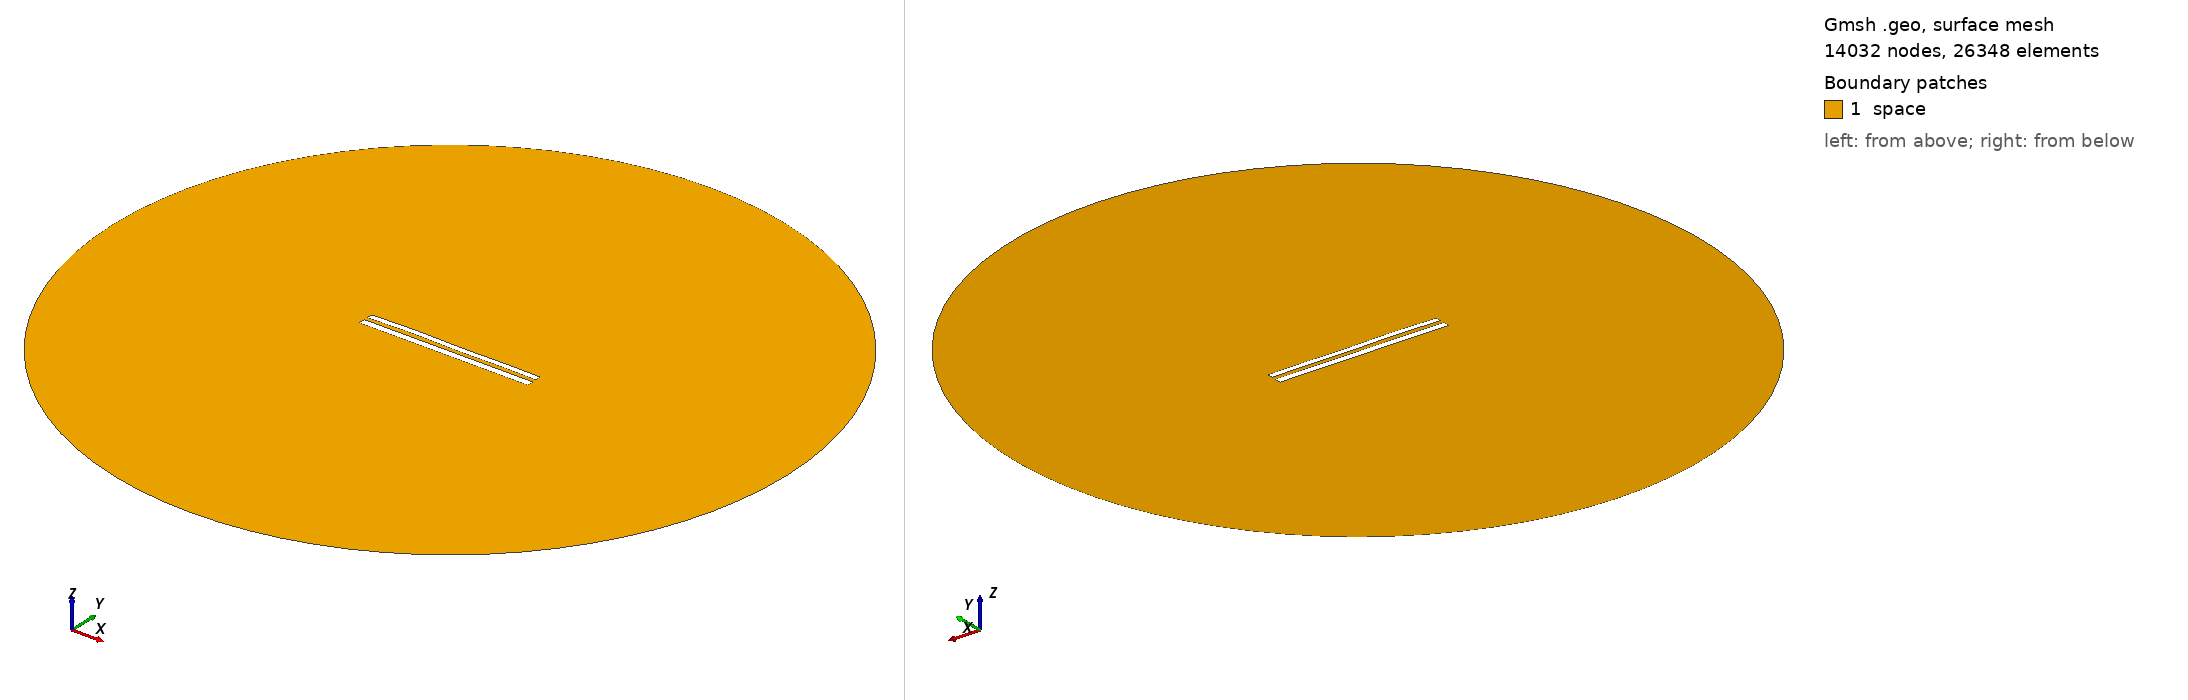

Gmsh geometry script, surface-meshed: 14032 nodes, 26348 surface elements. Boundary patches (legend numbers): 1 space. Left view from above one corner, right view from below the opposite corner. Legend entries are the model's physical surfaces. The drawing asked Gmsh for element sizes between 1% and 20% of the model's largest extent; the script's own settings can give other sizes.

=== 8750.geo (drawn) ===
//---------------------------------------
// Geometry kernel
//---------------------------------------

SetFactory("OpenCASCADE");



//---------------------------------------
// Parameters of the geometry
//---------------------------------------

// Overetch of the upper plate
overetch = 0.25;

// Distance between the plates
distance = 2.25;

// Discretization over the x axis (for the deformation)
nx = 50; 

// Length of the plate
L = 100 - overetch; 

// Number of modes
n = 4; 

// 1st mode coefficient
coeff(1) = 0.15;
beta(1) = 0.596864 * 3.1415926535 / L;

// 2nd mode coefficient
coeff(2) = 0.15;
beta(2) = 1.49418 * 3.1415926535 / L;

// 3rd mode coefficient
coeff(3) = 0.15;
beta(3) = 2.50025 * 3.1415926535 / L;

// 4th mode coefficient
coeff(4) = 0.15;
beta(4) = 3.49999 * 3.1415926535 / L;



//---------------------------------------
// Upper plate (deformed rectangle)
//---------------------------------------

// Coordiantes of the upper plate
xmin = -50;
xmax = 50 - overetch;

// Height of the upper plate
yheight = 4 - 2 * overetch;

// Indexes of the points
UpperID[] = {};
LowerID[] = {};
LeftID[] = {};
RightID[] = {};

// Point index
p = 1;

// Horizontal edges
For i In {1:nx}
    x = xmin + (i-1)*(xmax - xmin)/(nx-1);

    y_bottom = distance / 2 + overetch;
    For j In {1:n}
        C = (Cosh(beta(j)*L) + Cos(beta(j)*L)) / (Sinh(beta(j)*L) + Sin(beta(j)*L));
        y_bottom  = y_bottom + coeff(j) * (Cosh(beta(j)*(x+50)) - Cos(beta(j)*(x+50)) - C * (Sinh(beta(j)*(x+50)) - Sin(beta(j)*(x+50))));
    EndFor

    y_top = y_bottom + yheight;

    Point(p) = {x, y_top, 0, 1.0};
    UpperID[i] = p;
    p = p + 1;

    Point(p) = {x, y_bottom, 0, 1.0};
    LowerID[i] = p;
    p = p + 1;
EndFor

// Create point lists
UpperPts[] = {}; LowerPts[] = {};
For i In {1:nx}
  UpperPts[] += {UpperID[i]};
  LowerPts[] += {LowerID[i]};
EndFor

// Build splines
Spline(1) = {UpperPts[]};
Spline(2) = {LowerPts[]};
Line(3) = {LowerPts[nx-1], UpperPts[nx-1]};
Line(4) = {LowerPts[0], UpperPts[0]};

// Build the plane surface
Curve Loop(1) = {2, 3, -1, -4};
Plane Surface(1) = {1};



//---------------------------------------
// Lower plate (rectangle)
//---------------------------------------

// Vertices
Point(1001) = {-50, -1, 0, 1.0};
Point(1002) = { 50, -1, 0, 1.0};
Point(1003) = { 50,  -5, 0, 1.0};
Point(1004) = {-50,  -5, 0, 1.0};

// Edges
Line(5) = {1001, 1002};
Line(6) = {1002, 1003};
Line(7) = {1003, 1004};
Line(8) = {1004, 1001};

// Plane surface
Line Loop(2) = {5, 6, 7, 8};
Plane Surface(2) = {2}; 



//---------------------------------------
// Outer (fictious) boundary
//---------------------------------------

// Points
Point(1005) = {0, 0, 0};       // Center
Point(1006) = {200, 0, 0};     // Start point
Point(1007) = {0, 200, 0};     // 90 degrees
Point(1008) = {-200, 0, 0};    // 180 degrees
Point(1009) = {0, -200, 0};    // 270 degrees

// Circle arcs (each needs start, center, end)
Circle(9) = {1006, 1005, 1007};
Circle(10) = {1007, 1005, 1008};
Circle(11) = {1008, 1005, 1009};
Circle(12) = {1009, 1005, 1006};

// Plane surface for the entire domain
Curve Loop(3) = {9, 10, 11, 12};
Surface(3) = {3};

// Subtract the plates from the whole domain to obtain the actual domain where we want to solve the equations
BooleanDifference{ Surface{3}; Delete; }{ Surface{1}; Surface{2}; Delete; }




//---------------------------------------
// Transfinite Lines/Curves
//---------------------------------------

// Set the number of points on the boundaries
r = 7;

// Plates
Transfinite Curve {1, 2} = 50*r Using Progression 1;
Transfinite Curve {3, 4} = 2*r Using Progression 1;
Transfinite Line {5, 7} = 50*r Using Progression 1;
Transfinite Line {6, 8} = 2*r Using Progression 1;

// Outer boundary
Transfinite Line {9, 10, 11, 12} = 20 Using Progression 1;



//---------------------------------------
// Physical groups
//---------------------------------------                

// Physical curves (boundaries)
Physical Line("force_segment", 10) = {2};
Physical Line("upper_plate", 11) = {1, 3, 4};
Physical Line("lower_plate", 12) = {5, 6, 7, 8};
Physical Line("boundary", 20) = {9, 10, 11, 12};

// Physical Surfaces
Physical Surface("space", 30) = {3};



//---------------------------------------
// 6. Generate the Mesh
//---------------------------------------

// 2D mesh generation
Mesh 2;
